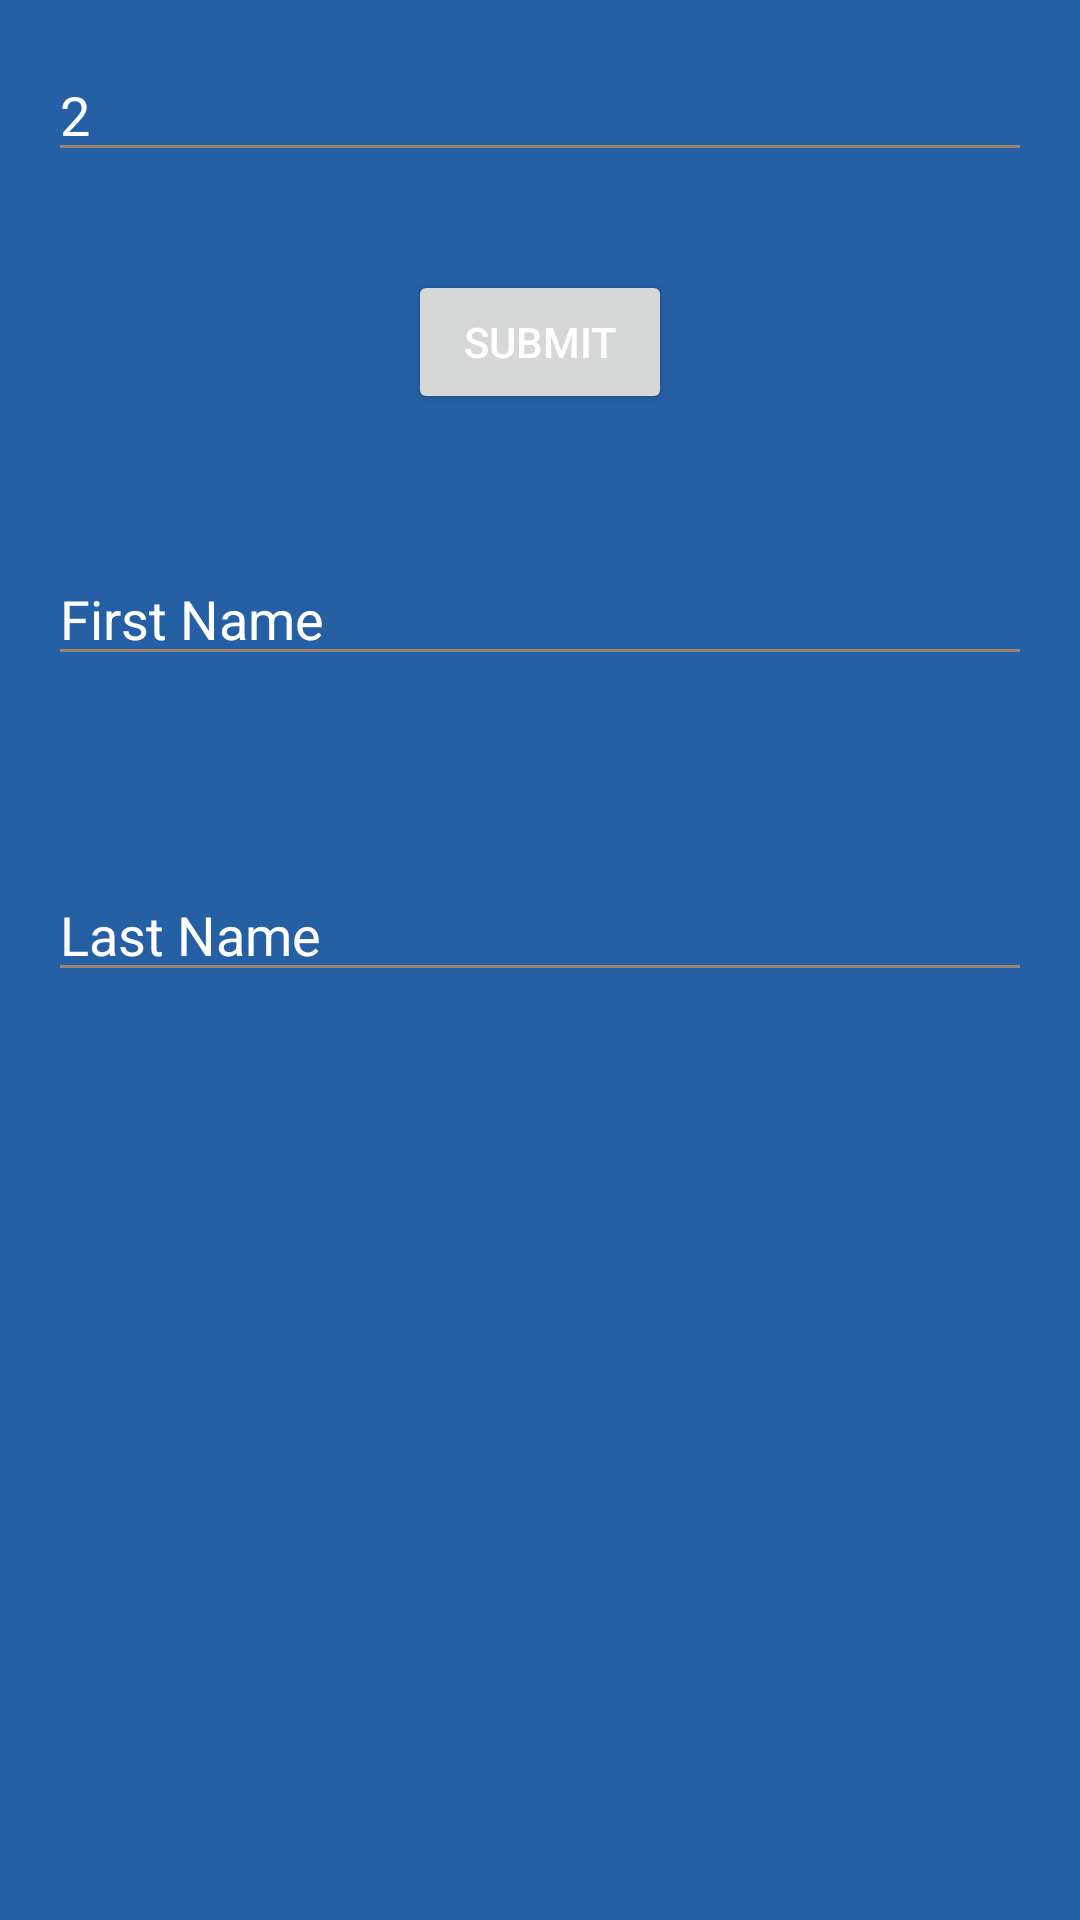

Write the Android layout XML for this screen, with the resource values it uses.
<!-- AndroidManifest.xml: application theme AppTheme -->
<!-- res/layout/activity_enter_user.xml -->
<?xml version="1.0" encoding="utf-8"?>
<RelativeLayout xmlns:android="http://schemas.android.com/apk/res/android"
    xmlns:tools="http://schemas.android.com/tools"
    android:layout_width="match_parent"
    android:layout_height="match_parent"
    android:paddingBottom="16dp"
    android:paddingLeft="16dp"
    android:paddingRight="16dp"
    android:paddingTop="16dp"
    tools:context=".EnterUserActivity">

    <EditText
        android:id="@+id/lastNameET"
        android:layout_width="match_parent"
        android:layout_height="wrap_content"
        android:layout_alignParentStart="true"
        android:layout_below="@+id/firstNameET"
        android:layout_marginTop="64dp"
        android:text="Last Name" />

    <EditText
        android:id="@+id/firstNameET"
        android:layout_width="match_parent"
        android:layout_height="wrap_content"
        android:layout_alignParentStart="true"
        android:layout_below="@+id/submit_btn"
        android:layout_marginTop="46dp"
        android:text="First Name" />

    <EditText
        android:id="@+id/ID"
        android:layout_width="match_parent"
        android:layout_height="wrap_content"
        android:text="2" />

    <Button
        android:id="@+id/submit_btn"
        android:layout_width="wrap_content"
        android:layout_height="wrap_content"
        android:layout_alignParentTop="true"
        android:layout_centerHorizontal="true"
        android:layout_marginTop="74dp"
        android:text="Submit" />

</RelativeLayout>
<!-- resources referenced by this layout -->
<resources>
  <style name="AppTheme" parent="Theme.AppCompat.Light.NoActionBar">
          
          <item name="colorPrimary">@color/colorPrimary</item>
          <item name="colorPrimaryDark">@color/colorPrimaryDark</item>
          <item name="colorAccent">@color/colorAccent</item>
          <item name="android:colorBackground">@color/background_material_light</item>
          <item name="android:textColorPrimary">@color/cardview_light_background</item>
          <item name="android:colorForeground">@color/colorAccent</item>
          <item name="android:textColorPrimaryInverse">@color/colorAccent</item>
      </style>
  <color name="colorPrimary">#f19953</color>
  <color name="colorPrimaryDark">#f7f7f2</color>
  <color name="colorAccent">#f19953</color>
  <color name="background_material_light">#2660a4</color>
</resources>
